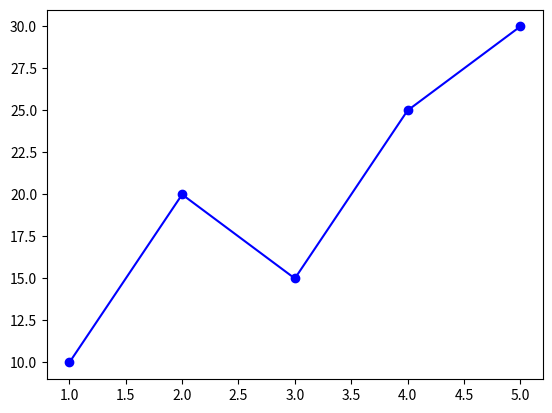

Here is the Python script that generated this plot: (Note: this script raises an exception after producing the figure.)
import matplotlib.pyplot as plt
x=[1,2,3,4,5]
y=[10,20,15,25,30]

plt.plot(x,y,marker='o',linestyle='-',color='b')

plt.xlabie('X-axis')
plt.ylable('Y-axis')
plt.title('Simple Line Plot')

plt.show()
